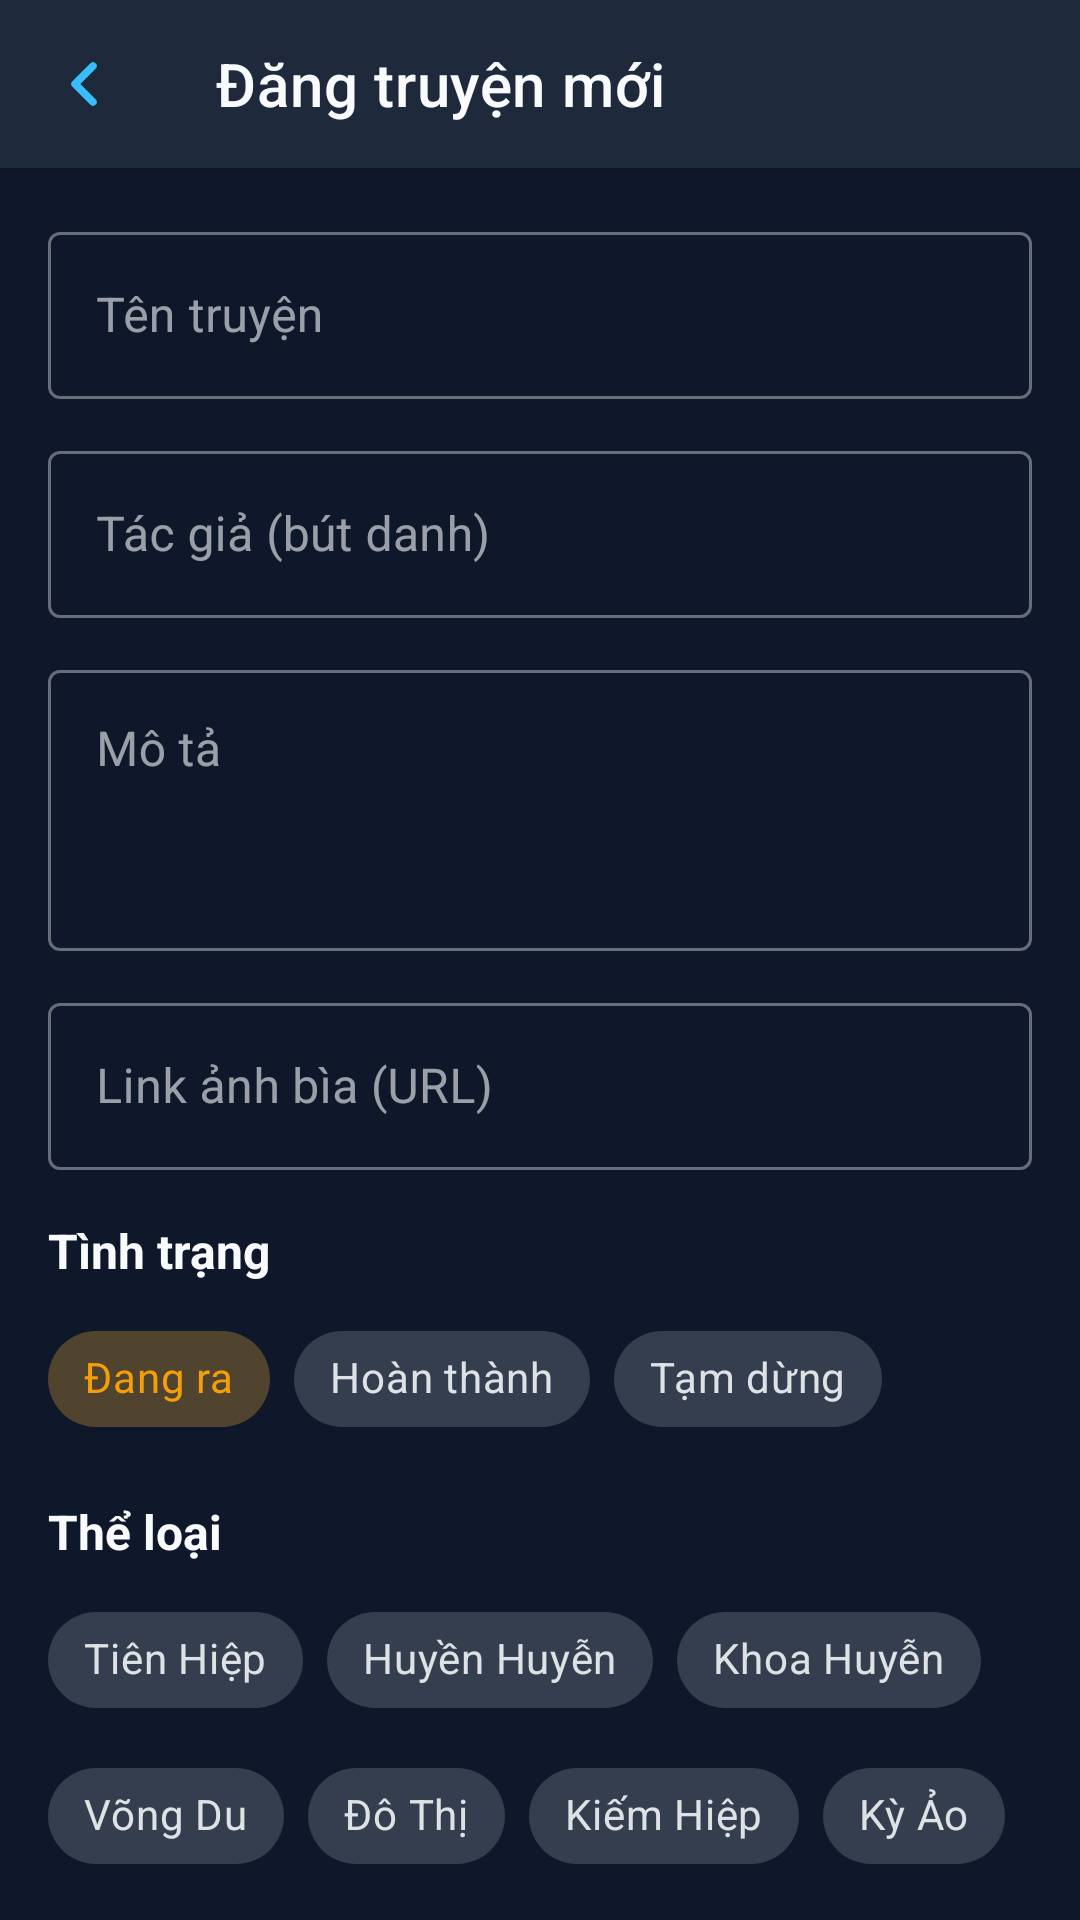

Android layout source for this screen:
<!-- AndroidManifest.xml: application theme Theme.Appctruyn -->
<!-- res/layout/activity_add_story.xml -->
<?xml version="1.0" encoding="utf-8"?>
<androidx.coordinatorlayout.widget.CoordinatorLayout xmlns:android="http://schemas.android.com/apk/res/android"
    xmlns:app="http://schemas.android.com/apk/res-auto"
    android:layout_width="match_parent"
    android:layout_height="match_parent"
    android:background="@color/background_main">

    <com.google.android.material.appbar.AppBarLayout
        android:layout_width="match_parent"
        android:layout_height="wrap_content"
        android:background="@color/background_surface">

        <com.google.android.material.appbar.MaterialToolbar
            android:id="@+id/toolbar"
            android:layout_width="match_parent"
            android:layout_height="?attr/actionBarSize"
            app:navigationIcon="@drawable/ic_arrow_back"
            app:title="Đăng truyện mới"
            app:titleTextColor="@color/text_primary" />
    </com.google.android.material.appbar.AppBarLayout>

    <androidx.core.widget.NestedScrollView
        android:layout_width="match_parent"
        android:layout_height="match_parent"
        app:layout_behavior="@string/appbar_scrolling_view_behavior">

        <LinearLayout
            android:layout_width="match_parent"
            android:layout_height="wrap_content"
            android:orientation="vertical"
            android:padding="16dp">

            <com.google.android.material.textfield.TextInputLayout
                android:layout_width="match_parent"
                android:layout_height="wrap_content"
                android:hint="Tên truyện"
                style="@style/Widget.MaterialComponents.TextInputLayout.OutlinedBox">

                <com.google.android.material.textfield.TextInputEditText
                    android:id="@+id/etTitle"
                    android:layout_width="match_parent"
                    android:layout_height="wrap_content" />
            </com.google.android.material.textfield.TextInputLayout>

            <com.google.android.material.textfield.TextInputLayout
                android:layout_width="match_parent"
                android:layout_height="wrap_content"
                android:layout_marginTop="12dp"
                android:hint="Tác giả (bút danh)"
                style="@style/Widget.MaterialComponents.TextInputLayout.OutlinedBox">

                <com.google.android.material.textfield.TextInputEditText
                    android:id="@+id/etAuthor"
                    android:layout_width="match_parent"
                    android:layout_height="wrap_content" />
            </com.google.android.material.textfield.TextInputLayout>

            <com.google.android.material.textfield.TextInputLayout
                android:layout_width="match_parent"
                android:layout_height="wrap_content"
                android:layout_marginTop="12dp"
                android:hint="Mô tả"
                style="@style/Widget.MaterialComponents.TextInputLayout.OutlinedBox">

                <com.google.android.material.textfield.TextInputEditText
                    android:id="@+id/etDescription"
                    android:layout_width="match_parent"
                    android:layout_height="wrap_content"
                    android:minLines="3"
                    android:gravity="top" />
            </com.google.android.material.textfield.TextInputLayout>

            <com.google.android.material.textfield.TextInputLayout
                android:layout_width="match_parent"
                android:layout_height="wrap_content"
                android:layout_marginTop="12dp"
                android:hint="Link ảnh bìa (URL)"
                style="@style/Widget.MaterialComponents.TextInputLayout.OutlinedBox">

                <com.google.android.material.textfield.TextInputEditText
                    android:id="@+id/etCoverUrl"
                    android:layout_width="match_parent"
                    android:layout_height="wrap_content" />
            </com.google.android.material.textfield.TextInputLayout>

            <TextView
                android:layout_width="wrap_content"
                android:layout_height="wrap_content"
                android:layout_marginTop="16dp"
                android:text="Tình trạng"
                android:textColor="@color/text_primary"
                android:textSize="16sp"
                android:textStyle="bold" />

            <com.google.android.material.chip.ChipGroup
                android:id="@+id/cgStatus"
                android:layout_width="match_parent"
                android:layout_height="wrap_content"
                android:layout_marginTop="8dp"
                app:singleSelection="true"
                app:selectionRequired="true">

                <com.google.android.material.chip.Chip
                    android:id="@+id/chipOngoing"
                    style="@style/Widget.MaterialComponents.Chip.Choice"
                    android:layout_width="wrap_content"
                    android:layout_height="wrap_content"
                    android:text="Đang ra"
                    android:checked="true" />

                <com.google.android.material.chip.Chip
                    android:id="@+id/chipCompleted"
                    style="@style/Widget.MaterialComponents.Chip.Choice"
                    android:layout_width="wrap_content"
                    android:layout_height="wrap_content"
                    android:text="Hoàn thành" />

                <com.google.android.material.chip.Chip
                    android:id="@+id/chipPaused"
                    style="@style/Widget.MaterialComponents.Chip.Choice"
                    android:layout_width="wrap_content"
                    android:layout_height="wrap_content"
                    android:text="Tạm dừng" />
            </com.google.android.material.chip.ChipGroup>

            <TextView
                android:layout_width="wrap_content"
                android:layout_height="wrap_content"
                android:layout_marginTop="16dp"
                android:text="Thể loại"
                android:textColor="@color/text_primary"
                android:textSize="16sp"
                android:textStyle="bold" />

            <com.google.android.material.chip.ChipGroup
                android:id="@+id/cgGenre"
                android:layout_width="match_parent"
                android:layout_height="wrap_content"
                android:layout_marginTop="8dp"
                app:chipSpacingHorizontal="8dp"
                app:chipSpacingVertical="4dp">

                <com.google.android.material.chip.Chip
                    style="@style/Widget.MaterialComponents.Chip.Filter"
                    android:layout_width="wrap_content"
                    android:layout_height="wrap_content"
                    android:text="Tiên Hiệp" />

                <com.google.android.material.chip.Chip
                    style="@style/Widget.MaterialComponents.Chip.Filter"
                    android:layout_width="wrap_content"
                    android:layout_height="wrap_content"
                    android:text="Huyền Huyễn" />

                <com.google.android.material.chip.Chip
                    style="@style/Widget.MaterialComponents.Chip.Filter"
                    android:layout_width="wrap_content"
                    android:layout_height="wrap_content"
                    android:text="Khoa Huyễn" />

                <com.google.android.material.chip.Chip
                    style="@style/Widget.MaterialComponents.Chip.Filter"
                    android:layout_width="wrap_content"
                    android:layout_height="wrap_content"
                    android:text="Võng Du" />

                <com.google.android.material.chip.Chip
                    style="@style/Widget.MaterialComponents.Chip.Filter"
                    android:layout_width="wrap_content"
                    android:layout_height="wrap_content"
                    android:text="Đô Thị" />

                <com.google.android.material.chip.Chip
                    style="@style/Widget.MaterialComponents.Chip.Filter"
                    android:layout_width="wrap_content"
                    android:layout_height="wrap_content"
                    android:text="Kiếm Hiệp" />

                <com.google.android.material.chip.Chip
                    style="@style/Widget.MaterialComponents.Chip.Filter"
                    android:layout_width="wrap_content"
                    android:layout_height="wrap_content"
                    android:text="Kỳ Ảo" />

                <com.google.android.material.chip.Chip
                    style="@style/Widget.MaterialComponents.Chip.Filter"
                    android:layout_width="wrap_content"
                    android:layout_height="wrap_content"
                    android:text="Light Novel" />

                <com.google.android.material.chip.Chip
                    style="@style/Widget.MaterialComponents.Chip.Filter"
                    android:layout_width="wrap_content"
                    android:layout_height="wrap_content"
                    android:text="Dã Sử" />

                <com.google.android.material.chip.Chip
                    style="@style/Widget.MaterialComponents.Chip.Filter"
                    android:layout_width="wrap_content"
                    android:layout_height="wrap_content"
                    android:text="Huyền Nghi" />

                <com.google.android.material.chip.Chip
                    style="@style/Widget.MaterialComponents.Chip.Filter"
                    android:layout_width="wrap_content"
                    android:layout_height="wrap_content"
                    android:text="Lịch Sử" />

                <com.google.android.material.chip.Chip
                    style="@style/Widget.MaterialComponents.Chip.Filter"
                    android:layout_width="wrap_content"
                    android:layout_height="wrap_content"
                    android:text="Mạt Thế" />
            </com.google.android.material.chip.ChipGroup>

            <com.google.android.material.button.MaterialButton
                android:id="@+id/btnSave"
                android:layout_width="match_parent"
                android:layout_height="56dp"
                android:layout_marginTop="24dp"
                android:text="Lưu truyện"
                app:cornerRadius="8dp" />

        </LinearLayout>
    </androidx.core.widget.NestedScrollView>

</androidx.coordinatorlayout.widget.CoordinatorLayout>
<!-- resources referenced by this layout -->
<resources>
  <color name="background_main">#0F172A</color>
  <color name="background_surface">#1E293B</color>
  <color name="text_primary">#F8FAFC</color>
  <!-- drawable ic_arrow_back (drawable) -->
  <vector xmlns:android="http://schemas.android.com/apk/res/android"
      android:width="24dp"
      android:height="24dp"
      android:viewportWidth="24"
      android:viewportHeight="24">
      <path
          android:fillColor="#00000000"
          android:strokeColor="@color/accent_blue"
          android:strokeWidth="2.5"
          android:strokeLineCap="round"
          android:strokeLineJoin="round"
          android:pathData="M15,18 L9,12 L15,6"/>
  </vector>
  <style name="Theme.Appctruyn" parent="Base.Theme.Appctruyn" />
  <color name="accent_blue">#38BDF8</color>
  <style name="Base.Theme.Appctruyn" parent="Theme.MaterialComponents.DayNight.NoActionBar">
          
          <item name="android:windowBackground">@color/background_main</item>
          <item name="android:statusBarColor">@color/background_surface</item>
          <item name="android:navigationBarColor">@color/background_surface</item>
          <item name="android:windowLightStatusBar">false</item>
  
          
          <item name="colorPrimary">@color/primary</item>
          <item name="colorPrimaryVariant">@color/primary_variant</item>
          <item name="colorOnPrimary">@color/on_primary</item>
  
          
          <item name="colorSurface">@color/background_surface</item>
          <item name="colorOnSurface">@color/text_primary</item>
          <item name="android:colorBackground">@color/background_main</item>
          <item name="colorOnBackground">@color/text_primary</item>
  
          
          <item name="colorSecondary">@color/accent_blue</item>
          <item name="colorOnSecondary">@color/white</item>
  
          
          <item name="colorError">#EF4444</item>
          <item name="colorOnError">@color/white</item>
      </style>
  <color name="primary">#F59E0B</color>
  <color name="primary_variant">#D97706</color>
  <color name="on_primary">#FFFFFF</color>
  <color name="white">#FFFFFF</color>
</resources>
